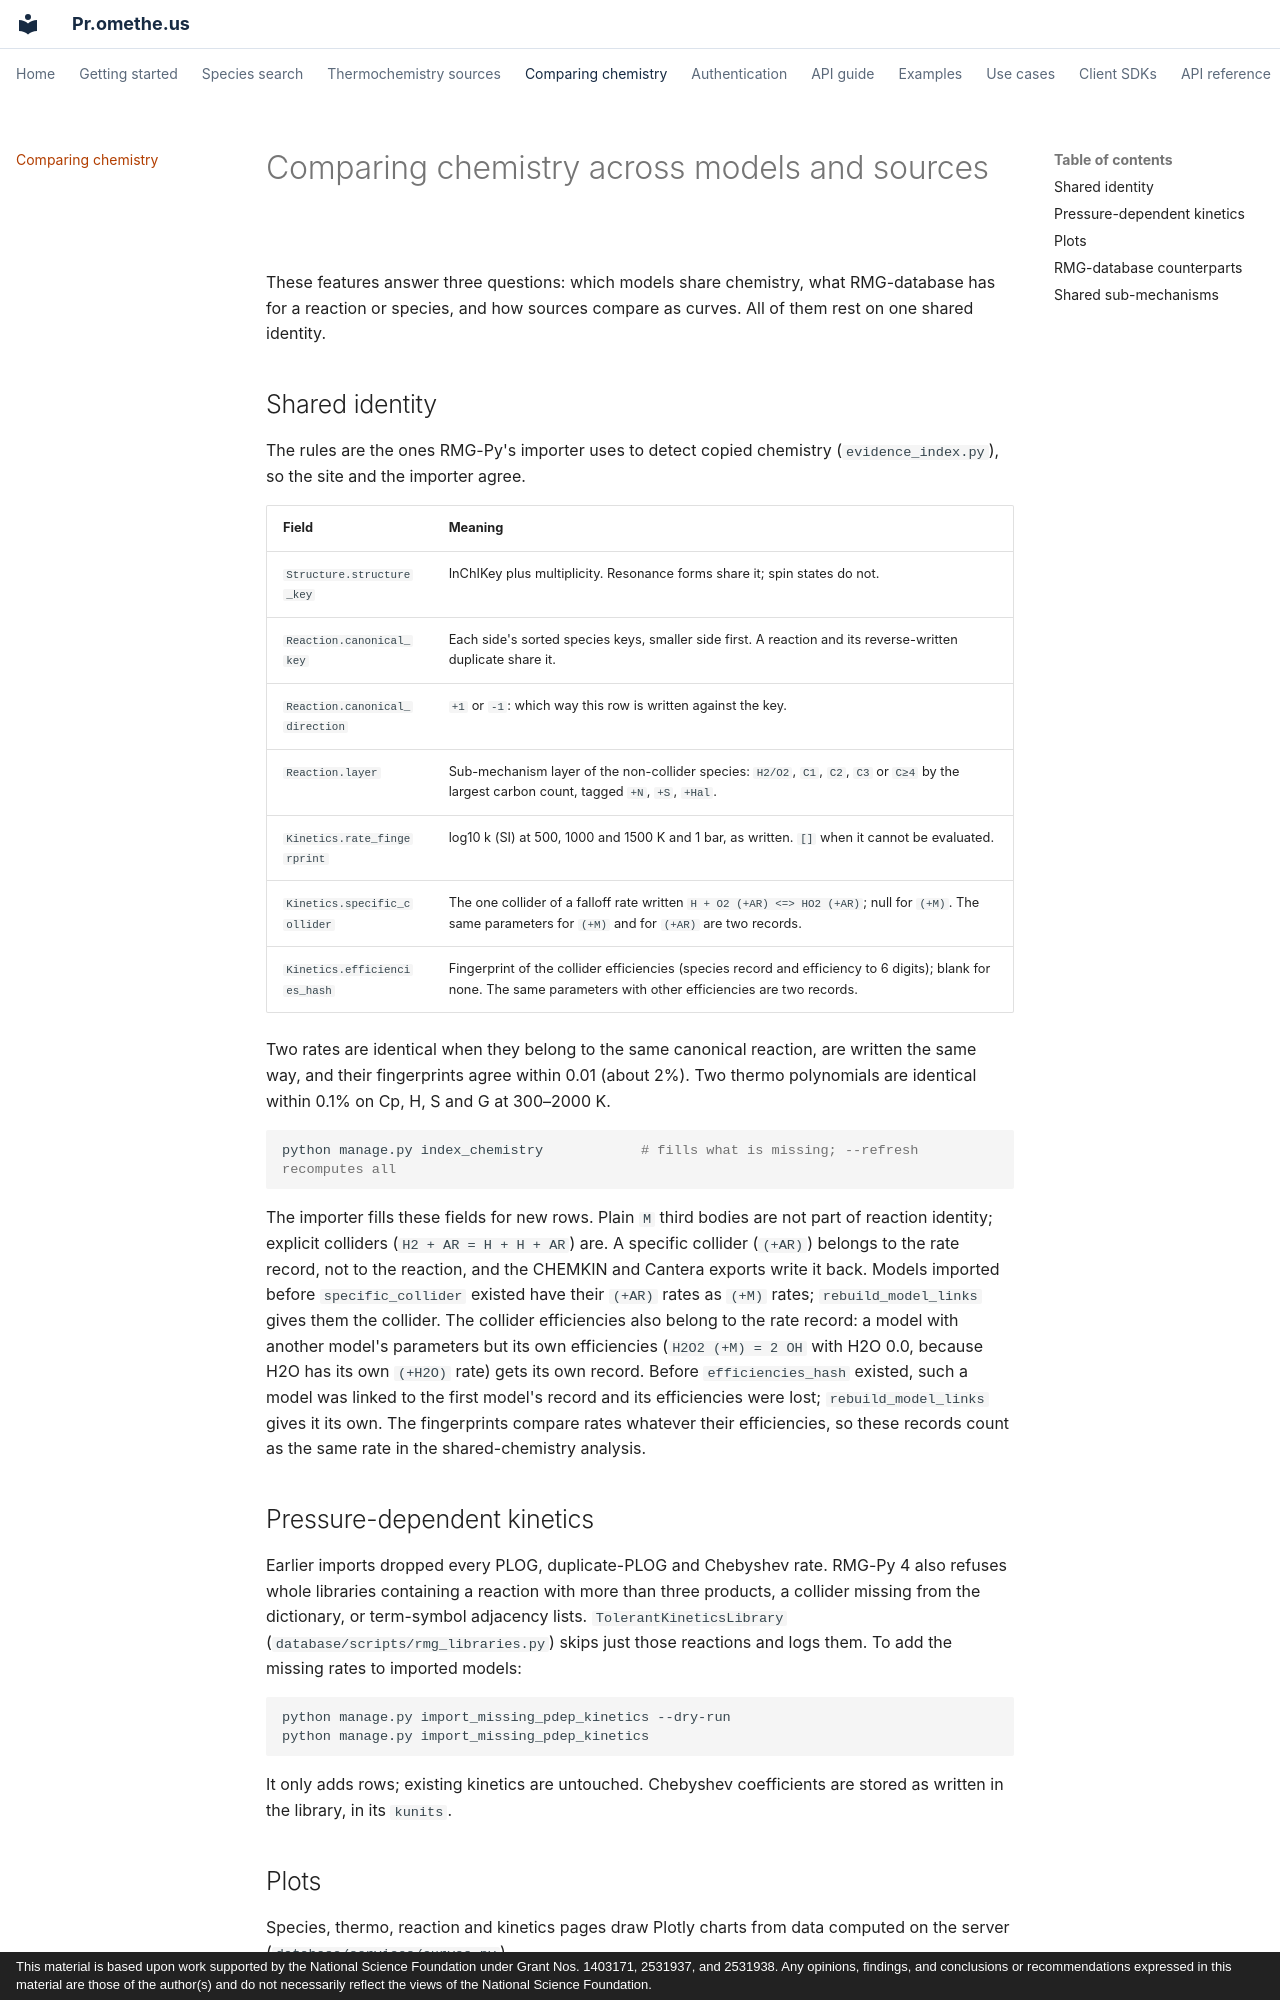

repository: comocheng/kineticmodelssite · page: chemistry-comparison.html · generator: mkdocs · copyright: This material is based upon work supported by the National Science Foundation under Grant Nos. 1403171, 2531937, and 2531938. Any opinions, findings, and conclusions or recommendations expressed in this material are those of the author(s) and do not necessarily reflect the views of the National Science Foundation.

# Comparing chemistry across models and sources

These features answer three questions: which models share chemistry, what RMG-database has for a reaction or species, and how sources compare as curves. All of them rest on one shared identity.

## Shared identity

The rules are the ones RMG-Py's importer uses to detect copied chemistry (`evidence_index.py`), so the site and the importer agree.

| Field | Meaning |
|---|---|
| `Structure.structure_key` | InChIKey plus multiplicity. Resonance forms share it; spin states do not. |
| `Reaction.canonical_key` | Each side's sorted species keys, smaller side first. A reaction and its reverse-written duplicate share it. |
| `Reaction.canonical_direction` | `+1` or `-1`: which way this row is written against the key. |
| `Reaction.layer` | Sub-mechanism layer of the non-collider species: `H2/O2`, `C1`, `C2`, `C3` or `C≥4` by the largest carbon count, tagged `+N`, `+S`, `+Hal`. |
| `Kinetics.rate_fingerprint` | log10 k (SI) at 500, 1000 and 1500 K and 1 bar, as written. `[]` when it cannot be evaluated. |
| `Kinetics.specific_collider` | The one collider of a falloff rate written `H + O2 (+AR) <=> HO2 (+AR)`; null for `(+M)`. The same parameters for `(+M)` and for `(+AR)` are two records. |
| `Kinetics.efficiencies_hash` | Fingerprint of the collider efficiencies (species record and efficiency to 6 digits); blank for none. The same parameters with other efficiencies are two records. |

Two rates are identical when they belong to the same canonical reaction, are written the same way, and their fingerprints agree within 0.01 (about 2%). Two thermo polynomials are identical within 0.1% on Cp, H, S and G at 300–2000 K.

```sh
python manage.py index_chemistry            # fills what is missing; --refresh recomputes all
```

The importer fills these fields for new rows. Plain `M` third bodies are not part of reaction identity; explicit colliders (`H2 + AR = H + H + AR`) are. A specific collider (`(+AR)`) belongs to the rate record, not to the reaction, and the CHEMKIN and Cantera exports write it back. Models imported before `specific_collider` existed have their `(+AR)` rates as `(+M)` rates; `rebuild_model_links` gives them the collider. The collider efficiencies also belong to the rate record: a model with another model's parameters but its own efficiencies (`H2O2 (+M) = 2 OH` with H2O 0.0, because H2O has its own `(+H2O)` rate) gets its own record. Before `efficiencies_hash` existed, such a model was linked to the first model's record and its efficiencies were lost; `rebuild_model_links` gives it its own. The fingerprints compare rates whatever their efficiencies, so these records count as the same rate in the shared-chemistry analysis.

## Pressure-dependent kinetics

Earlier imports dropped every PLOG, duplicate-PLOG and Chebyshev rate. RMG-Py 4 also refuses whole libraries containing a reaction with more than three products, a collider missing from the dictionary, or term-symbol adjacency lists. `TolerantKineticsLibrary` (`database/scripts/rmg_libraries.py`) skips just those reactions and logs them. To add the missing rates to imported models:

```sh
python manage.py import_missing_pdep_kinetics --dry-run
python manage.py import_missing_pdep_kinetics
```

It only adds rows; existing kinetics are untouched. Chebyshev coefficients are stored as written in the library, in its `kunits`.
